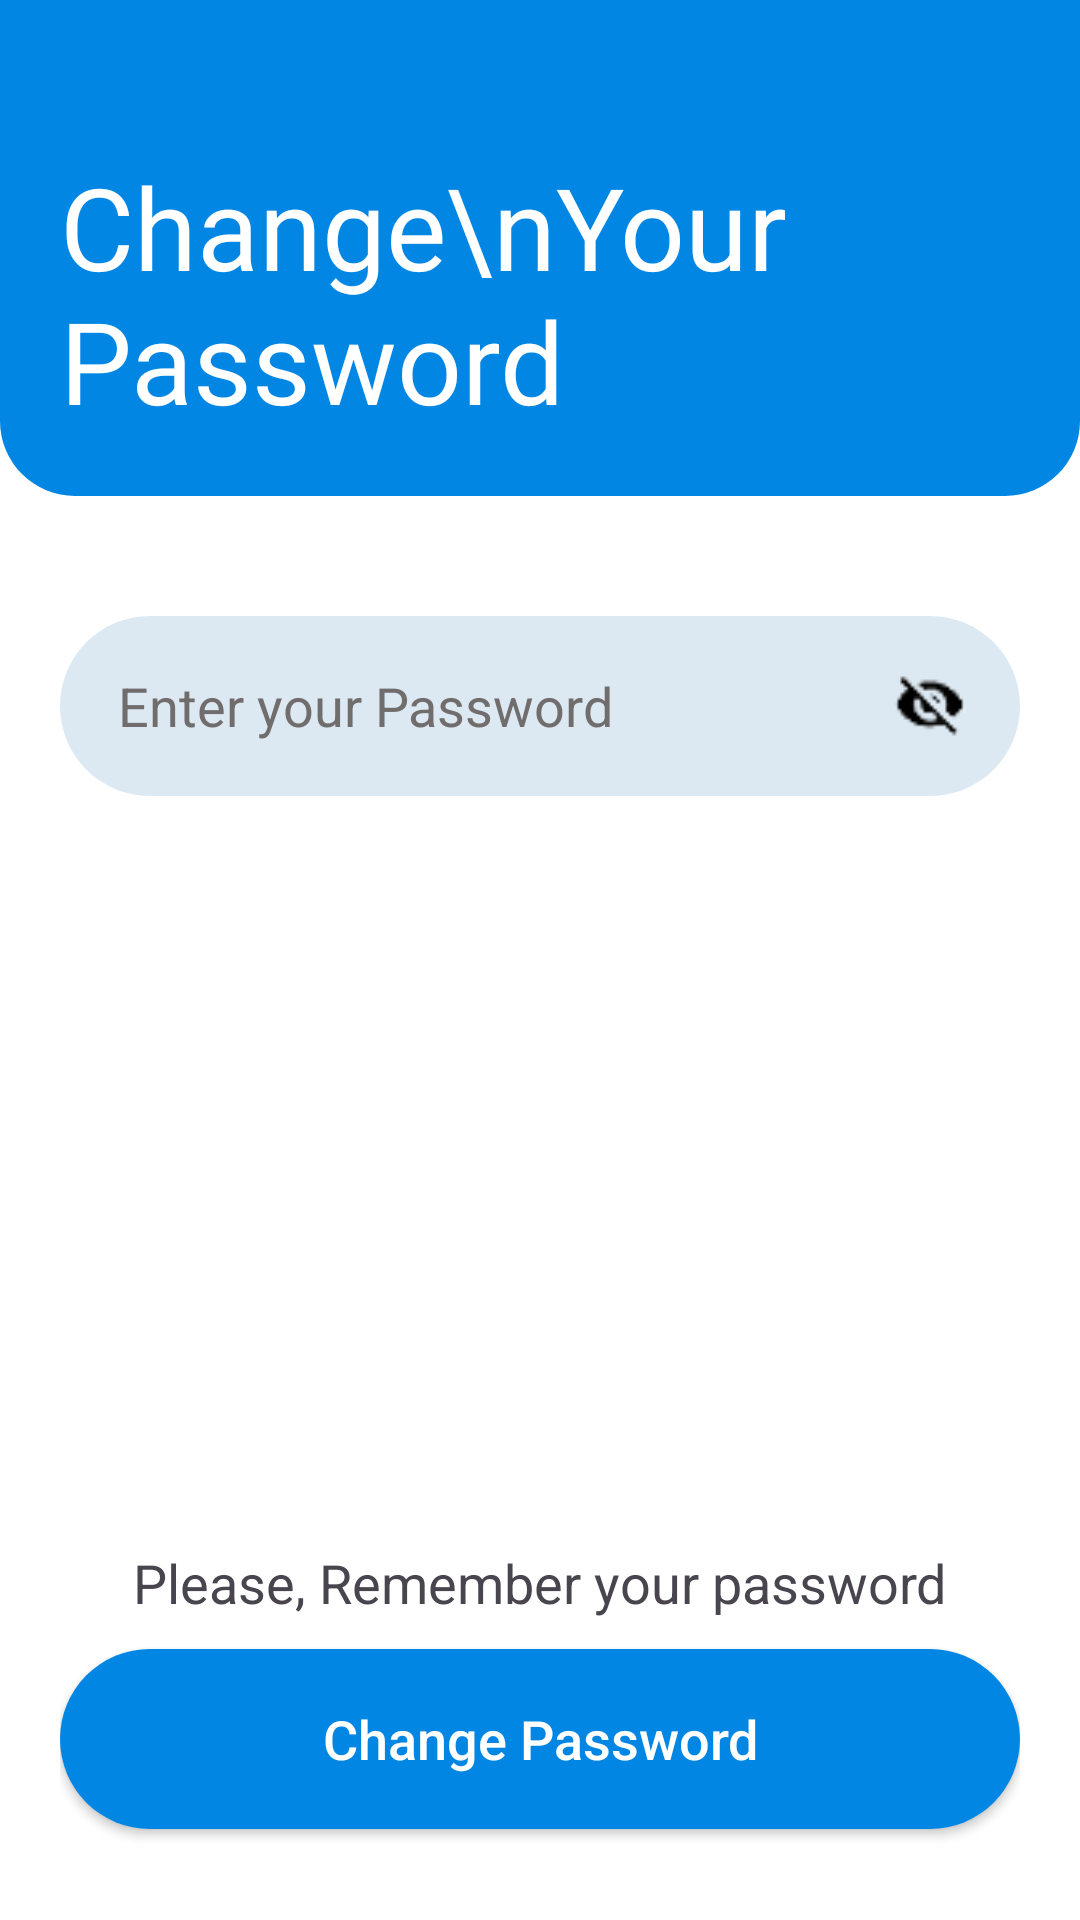

Write the Android layout XML for this screen, with the resource values it uses.
<!-- AndroidManifest.xml: application theme Theme.ExamnierTeacher -->
<!-- res/layout/activity_changepassword.xml -->
<?xml version="1.0" encoding="utf-8"?>
<LinearLayout
    xmlns:android="http://schemas.android.com/apk/res/android"
    xmlns:app="http://schemas.android.com/apk/res-auto"
    xmlns:tools="http://schemas.android.com/tools"
    android:layout_width="match_parent"
    android:layout_height="match_parent"
    android:orientation="vertical"
    android:background="@color/white"
    tools:context=".ChangePasswordActivity">

    <LinearLayout
        android:layout_width="match_parent"
        android:layout_height="wrap_content"
        android:padding="20dp"
        android:background="@drawable/background_shape">

        <TextView
            android:layout_width="match_parent"
            android:layout_height="wrap_content"
            android:text="Change\nYour Password"
            android:textColor="@color/white"
            android:textSize="38sp"
            android:fontFamily="@font/barlow_semibold"
            android:layout_marginTop="30dp"/>

    </LinearLayout>
    <LinearLayout
        android:layout_width="match_parent"
        android:layout_height="match_parent"
        android:padding="20dp"
        android:orientation="vertical">

        <LinearLayout
            android:layout_width="match_parent"
            android:layout_height="60dp"
            android:orientation="horizontal"
            android:background="@drawable/edt_bg_sc"
            android:layout_marginTop="20dp">
            <EditText
                android:id="@+id/changepassword"
                android:layout_width="0dp"
                android:layout_weight="1"
                android:layout_height="match_parent"
                android:hint=" Enter your Password"
                android:textColorHint="#FF716D6D"
                android:inputType="textPassword"
                android:background="@drawable/paasswordedit_boxshape"
                android:drawableStart="@drawable/baseline_lock_24"
                android:drawablePadding="10dp"
                android:paddingStart="15dp"/>
            <ImageView
                android:id="@+id/Newpass_invisiable"
                android:layout_width="60dp"
                android:layout_height="match_parent"
                android:padding="15dp"
                android:src="@drawable/invisi_eye"
                />
        </LinearLayout>
        <TextView
            android:layout_width="wrap_content"
            android:layout_height="wrap_content"
            android:text="Please, Remember your password"
            android:textSize="18sp"
            android:layout_marginTop="250dp"
            android:layout_gravity="center"
            />
        <androidx.appcompat.widget.AppCompatButton
            android:id="@+id/savechangetwo"
            android:layout_marginTop="10dp"
            android:layout_width="match_parent"
            android:layout_height="60dp"
            android:text="Change Password"
            android:textSize="18dp"
            android:textAllCaps="false"
            android:textColor="@color/white"
            android:background="@drawable/blue_btn_bg"/>

    </LinearLayout>

</LinearLayout>
<!-- resources referenced by this layout -->
<resources>
  <color name="white">#FFFFFFFF</color>
  <!-- drawable background_shape (drawable) -->
  <?xml version="1.0" encoding="utf-8"?>
  <shape xmlns:android="http://schemas.android.com/apk/res/android" android:shape="rectangle">
          <corners android:bottomLeftRadius="25dp"
              android:bottomRightRadius="25dp"
              />
      <solid android:color="@color/blue_pr"/>
  </shape>
  <!-- drawable blue_btn_bg (drawable) -->
  <?xml version="1.0" encoding="utf-8"?>
  <ripple xmlns:android="http://schemas.android.com/apk/res/android" android:color="@color/black_tr">
      <item>
          <shape android:shape="rectangle">
              <corners android:radius="50dp"/>
              <solid android:color="@color/blue_pr"/>
  
          </shape>
      </item>
  </ripple>
  <!-- drawable edt_bg_sc (drawable) -->
  <?xml version="1.0" encoding="utf-8"?>
  <shape xmlns:android="http://schemas.android.com/apk/res/android" android:shape="rectangle">
      <solid android:color="@color/blue_sc"/>
      <corners android:radius="30dp"/>
  </shape>
  <!-- drawable invisi_eye: png bitmap (drawable, 787 bytes) -->
  <!-- drawable paasswordedit_boxshape (drawable) -->
  <?xml version="1.0" encoding="utf-8"?>
  <shape xmlns:android="http://schemas.android.com/apk/res/android" android:shape="rectangle">
      <corners android:radius="28dp"/>
  
  </shape>
  <style name="Theme.ExamnierTeacher" parent="Base.Theme.ExamnierTeacher" />
  <color name="blue_pr">#0186E4</color>
  <color name="black_tr">#597E7F85</color>
  <color name="blue_sc">#DCE9F2</color>
  <style name="Base.Theme.ExamnierTeacher" parent="Theme.Material3.DayNight.NoActionBar">
          
          
      </style>
</resources>
